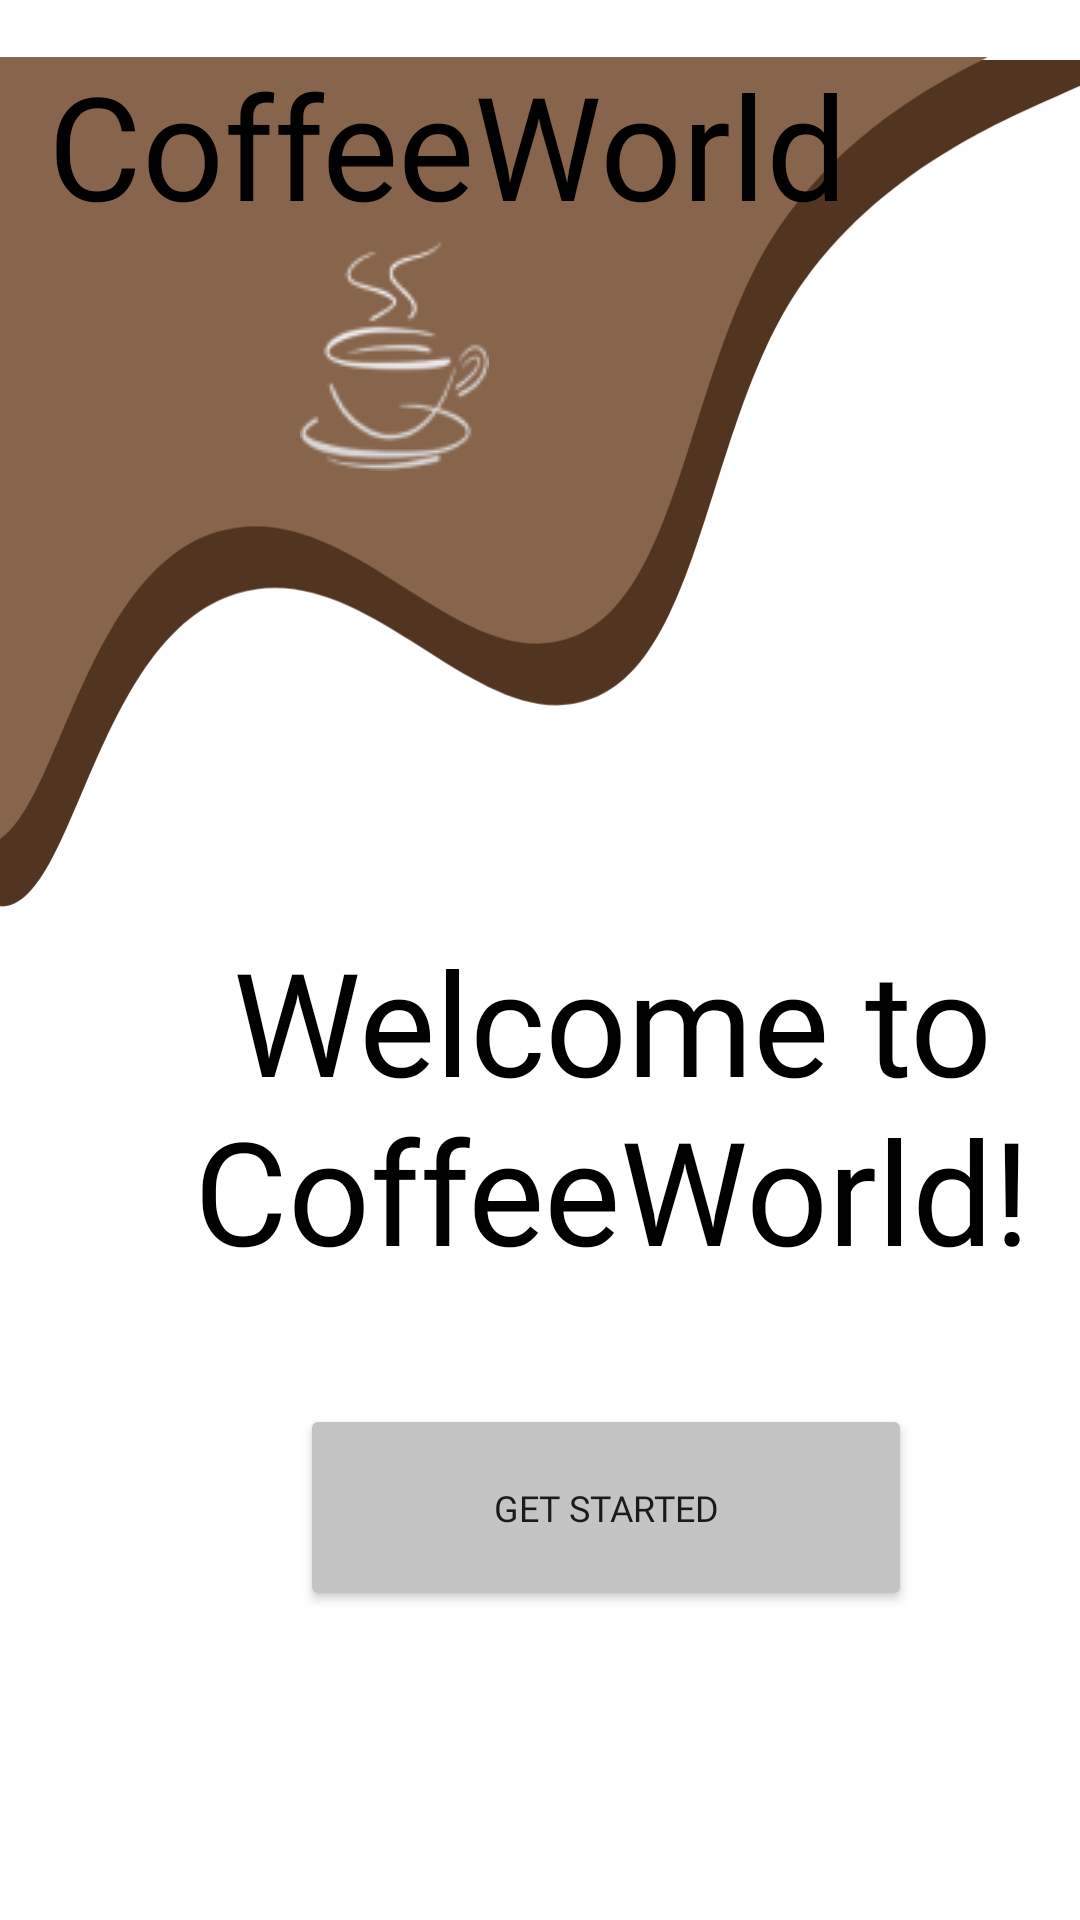

Android layout source for this screen:
<!-- AndroidManifest.xml: application theme Theme.CoffeeWorld -->
<!-- res/layout/welcomescreen.xml -->
<?xml version="1.0" encoding="utf-8"?>
<androidx.constraintlayout.widget.ConstraintLayout xmlns:android="http://schemas.android.com/apk/res/android"
    xmlns:app="http://schemas.android.com/apk/res-auto"
    xmlns:tools="http://schemas.android.com/tools"
    android:layout_width="match_parent"
    android:layout_height="match_parent"

    tools:context=".welcomescreen">

    <ImageView
        android:id="@+id/DarkBrownShape"
        android:layout_width="wrap_content"
        android:layout_height="wrap_content"
        android:src="@drawable/ic_darkbrown_background_shape"
        app:layout_constraintStart_toStartOf="parent"
        app:layout_constraintTop_toTopOf="parent" />

    <ImageView
        android:id="@+id/LightBrownShape"
        android:layout_width="wrap_content"
        android:layout_height="wrap_content"
        android:src="@drawable/ic_lightbrown_background_shape"
        app:layout_constraintStart_toStartOf="parent"
        app:layout_constraintTop_toTopOf="@+id/DarkBrownShape" />

    <TextView
        android:id="@+id/AppTitle"
        android:layout_width="290dp"
        android:layout_height="57dp"
        android:layout_marginStart="16dp"
        android:layout_marginTop="16dp"
        android:fontFamily="@font/roboto_bold"
        android:text="CoffeeWorld"
        android:textSize="48dp"
        android:textColor="@color/black"
        app:layout_constraintStart_toStartOf="parent"
        app:layout_constraintTop_toTopOf="parent" />

    <ImageView
        android:id="@+id/coffeeIcon"
        android:layout_width="wrap_content"
        android:layout_height="wrap_content"
        android:layout_marginStart="100dp"
        android:layout_marginTop="80dp"
        app:layout_constraintStart_toStartOf="parent"
        app:layout_constraintTop_toTopOf="parent"
        app:srcCompat="@drawable/coffeeicon" />

    <TextView
        android:id="@+id/WelcomeMessage"
        android:layout_width="296dp"
        android:layout_height="160dp"
        android:layout_marginStart="56dp"
        android:layout_marginTop="308dp"
        android:fontFamily="@font/roboto_bold"
        android:text="Welcome to CoffeeWorld!"
        android:textAlignment="center"
        android:textColor="@color/black"
        android:textSize="48dp"
        app:layout_constraintStart_toStartOf="parent"
        app:layout_constraintTop_toTopOf="@+id/DarkBrownShape" />

    <Button
        android:id="@+id/GetStartedBtn"
        android:layout_width="204dp"
        android:layout_height="69dp"
        android:layout_marginStart="100dp"
        android:layout_marginTop="468dp"
        android:backgroundTint="@color/grey"
        android:fontFamily="@font/roboto_bold"
        android:onClick="onGetStartedBtnClicked"
        android:text="Get Started"
        android:textSize="12dp"
        app:layout_constraintStart_toStartOf="parent"
        app:layout_constraintTop_toTopOf="parent" />


</androidx.constraintlayout.widget.ConstraintLayout>
<!-- resources referenced by this layout -->
<resources>
  <color name="black">#FF000000</color>
  <color name="grey">#C4C4C4</color>
  <!-- drawable coffeeicon: png bitmap (drawable-v24, 4063 bytes) -->
  <!-- drawable ic_darkbrown_background_shape (drawable) -->
  <vector xmlns:android="http://schemas.android.com/apk/res/android"
      android:width="411dp"
      android:height="323dp"
      android:viewportWidth="411"
      android:viewportHeight="323">
    <path
        android:pathData="M0.39,322C28.618,322.71 35.746,219.626 90.047,203C141.191,187.34 182.903,261.622 227.262,242.2C267.98,224.373 269.567,134.325 306.005,84C352.868,19.273 430.274,10.687 428.406,-3.267C426.22,-19.609 287.53,0.349 200.755,-6.067C81.966,-14.849 9.303,-52.593 -33.524,-3.733C-107.149,80.267 -42.367,320.927 0.39,322Z"
        android:fillColor="#523521"
        android:fillType="evenOdd"/>
  </vector>
  <!-- drawable ic_lightbrown_background_shape (drawable) -->
  <vector xmlns:android="http://schemas.android.com/apk/res/android"
      android:width="411dp"
      android:height="308dp"
      android:viewportWidth="411"
      android:viewportHeight="308">
    <path
        android:pathData="M-7.017,299.6C21.212,300.31 28.34,197.226 82.641,180.6C133.784,164.94 175.497,239.222 219.856,219.8C260.574,201.973 262.161,111.925 298.598,61.6C345.462,-3.127 422.867,-11.713 421,-25.667C418.813,-42.009 280.124,-22.051 193.348,-28.467C74.56,-37.249 1.896,-74.993 -40.931,-26.133C-114.555,57.867 -49.773,298.527 -7.017,299.6Z"
        android:fillColor="#87654D"
        android:fillType="evenOdd"/>
  </vector>
  <style name="Theme.CoffeeWorld" parent="Theme.MaterialComponents.Light.DarkActionBar">
          
          <item name="colorPrimary">@color/LightBrown</item>
          <item name="colorPrimaryVariant">@color/purple_700</item>
          <item name="colorOnPrimary">@color/white</item>
          
          <item name="colorSecondary">@color/teal_200</item>
          <item name="colorSecondaryVariant">@color/LightBrown</item>
          <item name="colorOnSecondary">@color/DarkBrown</item>
          
          <item name="android:statusBarColor" tools:targetApi="l">?attr/colorOnSecondary</item>
          
      </style>
  <color name="LightBrown">#87654D</color>
  <color name="purple_700">#FF3700B3</color>
  <color name="white">#FFFFFFFF</color>
  <color name="teal_200">#FF03DAC5</color>
  <color name="DarkBrown">#7E5E46</color>
</resources>
